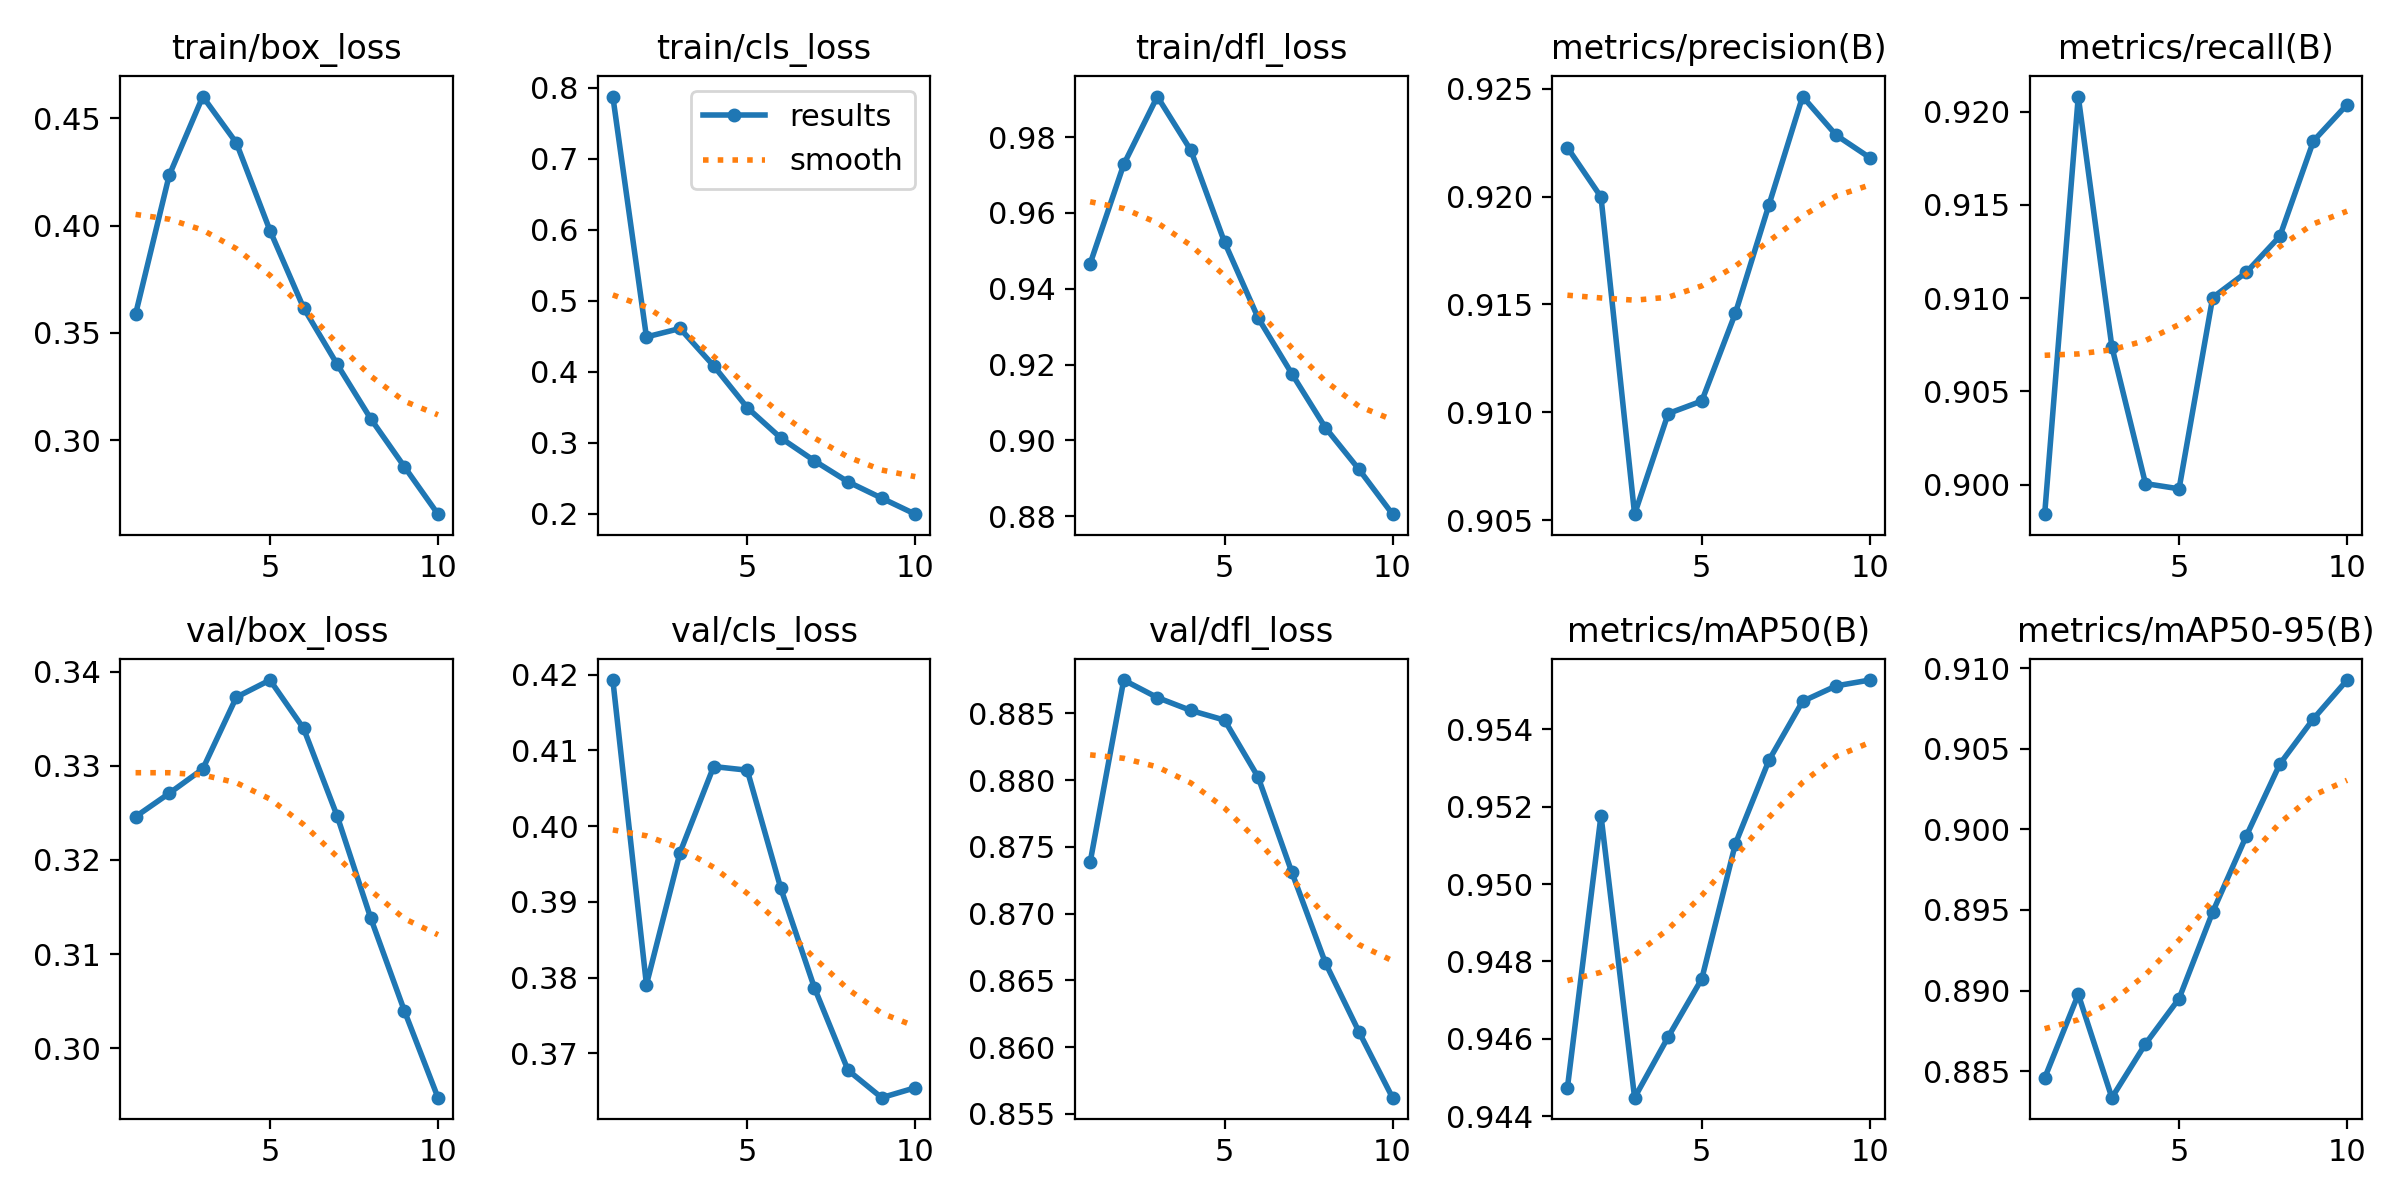

Values plotted in this chart, from the file beside it:
epoch, train/box_loss, train/cls_loss, train/dfl_loss, metrics/precision(B), metrics/recall(B), metrics/mAP50(B), metrics/mAP50-95(B), val/box_loss, val/cls_loss, val/dfl_loss, lr/pg0, lr/pg1, lr/pg2
1, 0.3586, 0.7877, 0.9466, 0.9223, 0.8984, 0.9447, 0.8846, 0.3246, 0.4193, 0.8738, 0.003333, 0.003333, 0.003333
2, 0.4233, 0.449, 0.9728, 0.92, 0.9208, 0.9518, 0.8898, 0.3271, 0.3791, 0.8875, 0.006006, 0.006006, 0.006006
3, 0.4601, 0.4609, 0.9907, 0.9053, 0.9074, 0.9445, 0.8833, 0.3297, 0.3965, 0.8862, 0.00802, 0.00802, 0.00802
4, 0.4385, 0.4083, 0.9765, 0.91, 0.9001, 0.946, 0.8867, 0.3373, 0.4079, 0.8852, 0.00703, 0.00703, 0.00703
5, 0.3977, 0.3493, 0.9523, 0.9105, 0.8998, 0.9476, 0.8895, 0.3391, 0.4074, 0.8845, 0.00703, 0.00703, 0.00703
6, 0.3616, 0.3066, 0.9323, 0.9146, 0.91, 0.951, 0.8949, 0.334, 0.3918, 0.8802, 0.00604, 0.00604, 0.00604
7, 0.3353, 0.2744, 0.9176, 0.9196, 0.9114, 0.9532, 0.8996, 0.3247, 0.3786, 0.8731, 0.00505, 0.00505, 0.00505
8, 0.3099, 0.2448, 0.9034, 0.9246, 0.9133, 0.9547, 0.9041, 0.3138, 0.3678, 0.8663, 0.00406, 0.00406, 0.00406
9, 0.2875, 0.2219, 0.8924, 0.9228, 0.9184, 0.9551, 0.9069, 0.304, 0.3641, 0.8612, 0.00307, 0.00307, 0.00307
10, 0.2654, 0.1992, 0.8806, 0.9218, 0.9204, 0.9553, 0.9093, 0.2947, 0.3655, 0.8562, 0.00208, 0.00208, 0.00208
